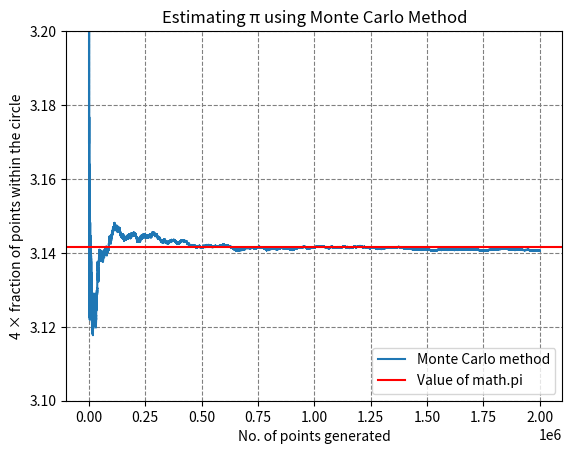

Write the Python code that produced this figure.
import numpy as np
import matplotlib.pyplot as plt
import math

def estimatePi(n):
    def isInsideCircle(x,y):
        if(x*x + y*y <= 0.5*0.5):
            return True
        return False

    mn = [-0.5,-0.5]
    mx = [0.5,0.5]
    data = np.random.uniform(low=mn,high=mx,size=(n,2))
    global no_inside,totalpts
    no_inside=0
    totalpts=0
    def findPi(isInside):
        global no_inside,totalpts
        if(isInside):
            no_inside+=1
        totalpts+=1
        return (4*no_inside/totalpts)

    x = []
    y = []

    for point in data:
        cur = findPi(isInsideCircle(point[0],point[1]))
        y.append(cur)
        x.append(totalpts)
    plt.plot(x,y,label='Monte Carlo method')
    plt.axhline(y = math.pi, color = 'r', linestyle = '-',label='Value of math.pi')
    plt.ylim(3.10,3.20)
    plt.grid(color='grey', linestyle='--')
    plt.xlabel('No. of points generated')
    plt.ylabel('4 × fraction of points within the circle')
    plt.title('Estimating π using Monte Carlo Method')
    plt.legend(loc='lower right')

    print("Estimated π =",y[-1])
    print("Actual π =",math.pi)

    plt.show()

estimatePi(2000000)